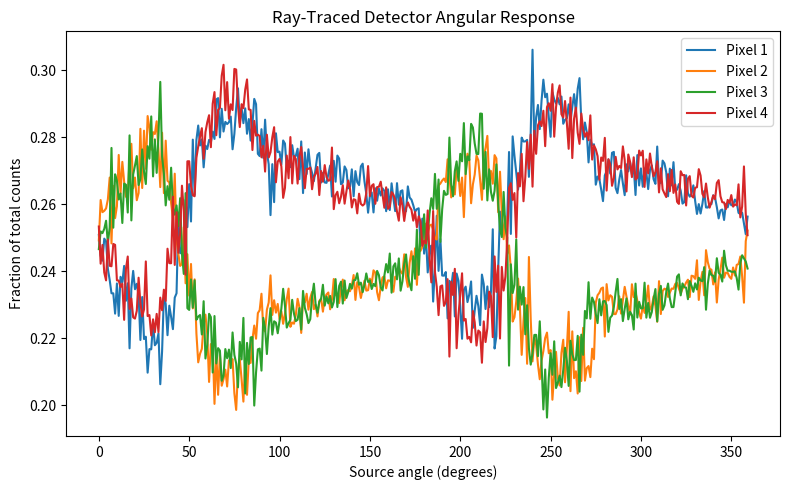

Python code for this plot:
import numpy as np
import matplotlib.pyplot as plt

I0 = 10000
MU_LEAD = 1.2
NOISE = True

PIXEL_SIZE = 1.0
LEAD_THICKNESS = 0.15
SOURCE_DISTANCE = 20.0
RAYS_PER_PIXEL = 80

GEOMETRY = np.array([
    [0, 0],
    [1, 0],
    [1, 1],
    [2, 1],
])  # S-shape


def normalize_pixels(pixels):
    return pixels - pixels.mean(axis=0)


def ray_box_intersection_length(ray_origin, ray_dir, box_min, box_max):
    inv_dir = 1.0 / np.where(np.abs(ray_dir) < 1e-12, 1e-12, ray_dir)

    t1 = (box_min - ray_origin) * inv_dir
    t2 = (box_max - ray_origin) * inv_dir

    t_enter = np.maximum.reduce(np.minimum(t1, t2))
    t_exit = np.minimum.reduce(np.maximum(t1, t2))

    if t_exit < max(t_enter, 0):
        return 0.0

    return max(0.0, t_exit - max(t_enter, 0))


def make_boxes(pixels):
    pixels = normalize_pixels(pixels)

    detector_boxes = []
    lead_boxes = []
    added_leads = set()

    for x, y in pixels:
        box_min = np.array([x - PIXEL_SIZE / 2, y - PIXEL_SIZE / 2])
        box_max = np.array([x + PIXEL_SIZE / 2, y + PIXEL_SIZE / 2])
        detector_boxes.append((box_min, box_max))

    pixel_set = set(map(tuple, pixels))

    for x, y in pixels:
        current = np.array([x, y])

        neighbors = [
            np.array([x + 1, y]),
            np.array([x - 1, y]),
            np.array([x, y + 1]),
            np.array([x, y - 1]),
        ]

        for n in neighbors:
            if tuple(n) not in pixel_set:
                continue

            pair_key = tuple(sorted([tuple(current), tuple(n)]))
            if pair_key in added_leads:
                continue
            added_leads.add(pair_key)

            midpoint = (current + n) / 2
            dx, dy = n - current

            if abs(dx) > 0:
                box_min = np.array([
                    midpoint[0] - LEAD_THICKNESS / 2,
                    midpoint[1] - PIXEL_SIZE / 2,
                ])
                box_max = np.array([
                    midpoint[0] + LEAD_THICKNESS / 2,
                    midpoint[1] + PIXEL_SIZE / 2,
                ])
            else:
                box_min = np.array([
                    midpoint[0] - PIXEL_SIZE / 2,
                    midpoint[1] - LEAD_THICKNESS / 2,
                ])
                box_max = np.array([
                    midpoint[0] + PIXEL_SIZE / 2,
                    midpoint[1] + LEAD_THICKNESS / 2,
                ])

            lead_boxes.append((box_min, box_max))

    return detector_boxes, lead_boxes


def sample_points_in_box(box_min, box_max, n):
    xs = np.random.uniform(box_min[0], box_max[0], n)
    ys = np.random.uniform(box_min[1], box_max[1], n)
    return np.column_stack([xs, ys])


def detector_counts(theta, pixels):
    detector_boxes, lead_boxes = make_boxes(pixels)

    source_position = SOURCE_DISTANCE * np.array([
        np.cos(theta),
        np.sin(theta),
    ])

    counts = []

    for detector_min, detector_max in detector_boxes:
        sample_points = sample_points_in_box(
            detector_min,
            detector_max,
            RAYS_PER_PIXEL,
        )

        transmissions = []

        for point in sample_points:
            ray_origin = source_position
            ray_vec = point - ray_origin
            ray_length = np.linalg.norm(ray_vec)
            ray_dir = ray_vec / ray_length

            lead_length = 0.0

            for lead_min, lead_max in lead_boxes:
                lead_length += ray_box_intersection_length(
                    ray_origin,
                    ray_dir,
                    lead_min,
                    lead_max,
                )

            transmissions.append(np.exp(-MU_LEAD * lead_length))

        expected = I0 * np.mean(transmissions)

        measured = np.random.poisson(expected) if NOISE else expected
        counts.append(measured)

    return np.array(counts)


def main():
    np.random.seed(42)

    angles = np.linspace(0, 2 * np.pi, 360, endpoint=False)
    data = np.array([detector_counts(theta, GEOMETRY) for theta in angles])
    data_norm = data / data.sum(axis=1, keepdims=True)

    plt.figure(figsize=(8, 5))

    for i in range(data_norm.shape[1]):
        plt.plot(np.degrees(angles), data_norm[:, i], label=f"Pixel {i + 1}")

    plt.xlabel("Source angle (degrees)")
    plt.ylabel("Fraction of total counts")
    plt.title("Ray-Traced Detector Angular Response")
    plt.legend()
    plt.tight_layout()
    plt.savefig("ray_traced_response.png", dpi=200)
    plt.show()

    print("Saved ray_traced_response.png")


if __name__ == "__main__":
    main()
